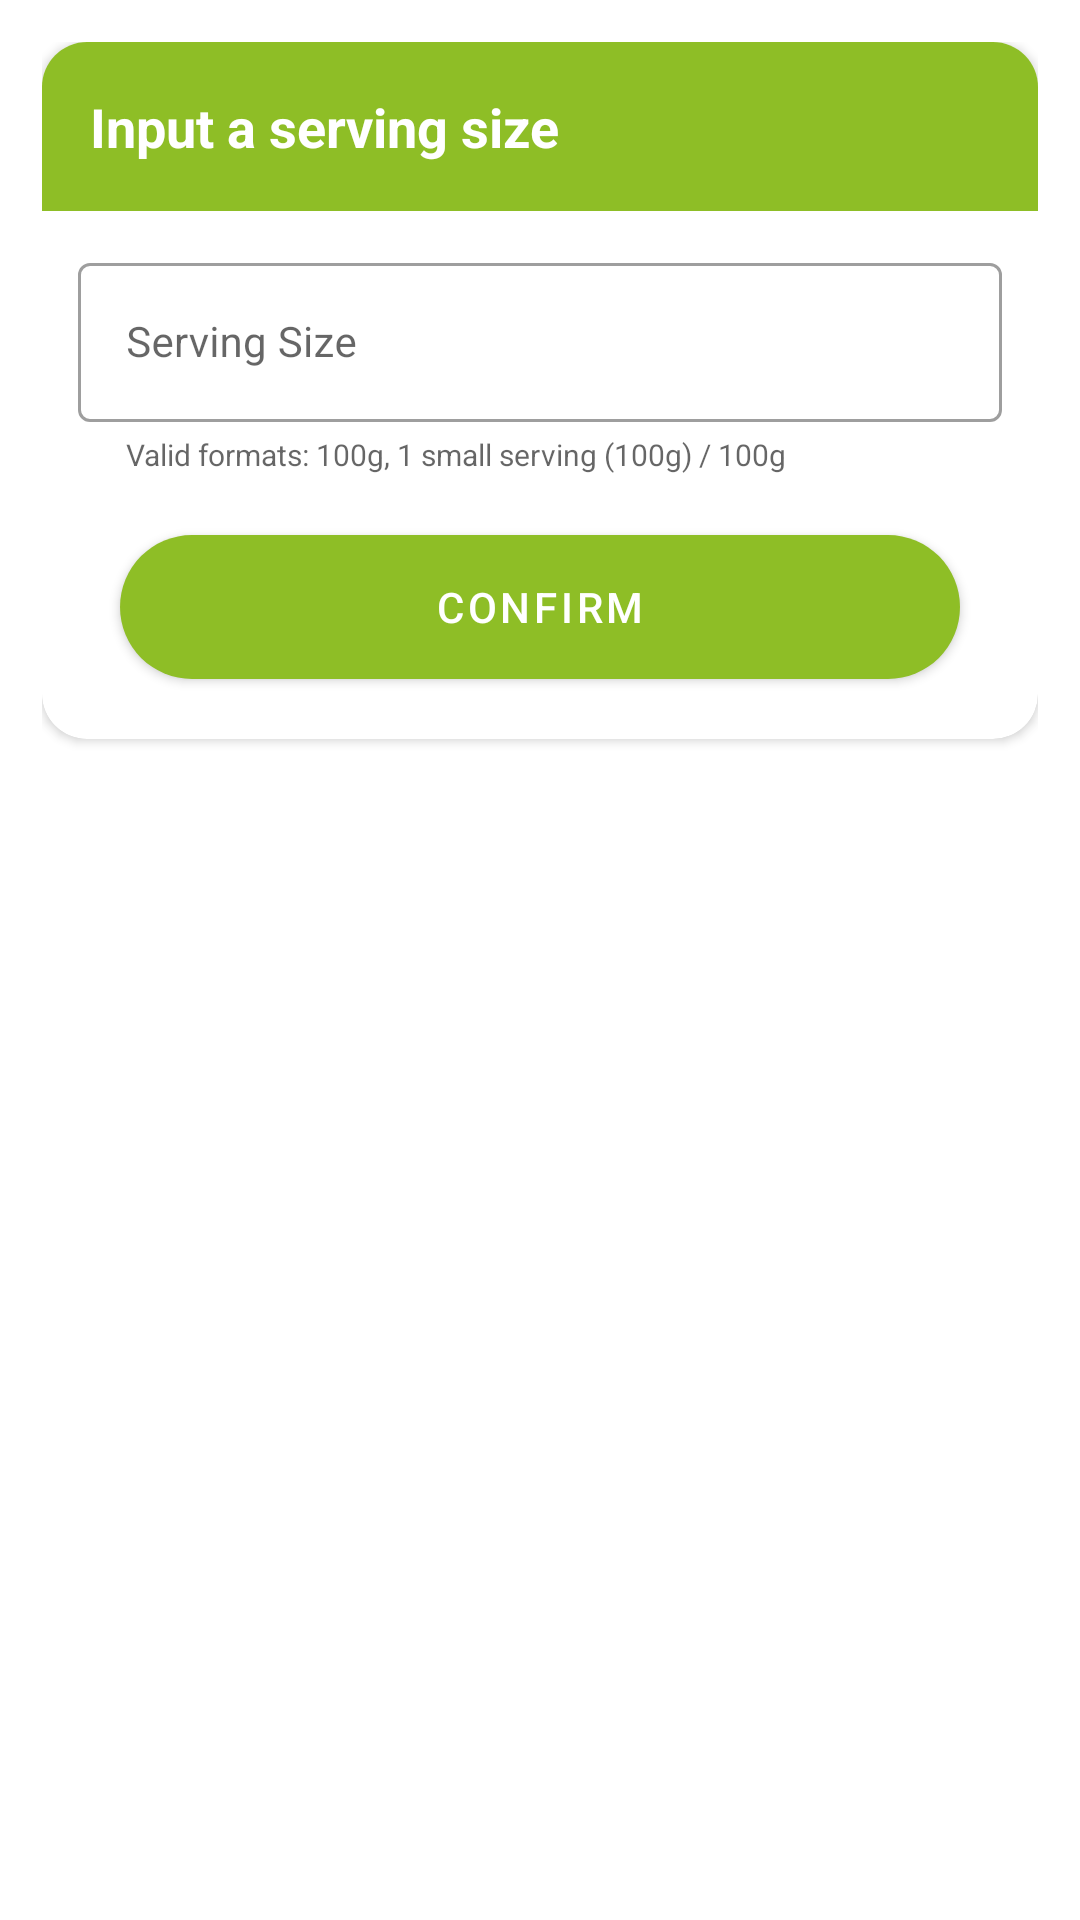

Reconstruct the res/layout file that produces this screen, plus the resources it refers to.
<!-- AndroidManifest.xml: application theme Theme.NutriEye -->
<!-- res/layout/alert_dialog_food_serving.xml -->
<?xml version="1.0" encoding="utf-8"?>
<RelativeLayout xmlns:android="http://schemas.android.com/apk/res/android"
    xmlns:app="http://schemas.android.com/apk/res-auto"
    android:layout_width="match_parent"
    android:layout_height="match_parent"
    android:padding="14dp">

    <androidx.cardview.widget.CardView
        android:layout_width="match_parent"
        android:layout_height="wrap_content"
        app:cardCornerRadius="15dp">

        <RelativeLayout
            android:layout_width="match_parent"
            android:layout_height="match_parent">

            <TextView
                android:id="@+id/textView00"
                android:layout_width="match_parent"
                android:layout_height="wrap_content"
                android:background="@color/green"
                android:padding="16dp"
                android:text="Input a serving size"
                android:textColor="@color/white"
                android:textSize="18sp"
                android:textStyle="bold" />

            <ImageButton
                android:id="@+id/closeServingDialog"
                android:layout_width="40dp"
                android:layout_height="40dp"
                android:layout_alignParentEnd="true"
                android:layout_marginTop="8dp"
                android:layout_marginEnd="8dp"
                android:background="?attr/selectableItemBackgroundBorderless"
                android:scaleType="center"
                android:src="@drawable/close"
                app:tint="@color/white" />

            <com.google.android.material.textfield.TextInputLayout
                android:id="@+id/inputServingLayout"
                style="@style/Widget.MaterialComponents.TextInputLayout.OutlinedBox"
                android:layout_width="match_parent"
                android:layout_height="wrap_content"
                android:layout_below="@id/textView00"
                android:layout_marginLeft="12dp"
                android:layout_marginTop="12dp"
                android:layout_marginRight="12dp"
                android:hint="Serving Size"
                app:errorEnabled="true"
                app:helperTextEnabled="true"
                app:helperText="Valid formats: 100g, 1 small serving (100g) / 100g"
                app:helperTextTextAppearance="@style/ErrorHelperTextAppearance"
                app:errorTextAppearance="@style/ErrorHelperTextAppearance">

            <com.google.android.material.textfield.TextInputEditText
                    android:id="@+id/inputServingText"
                    android:layout_width="match_parent"
                    android:layout_height="wrap_content"
                    android:inputType="none"
                    android:textSize="14sp" />

            </com.google.android.material.textfield.TextInputLayout>

            <LinearLayout
                android:layout_width="match_parent"
                android:layout_height="wrap_content"
                android:layout_below="@id/inputServingLayout"
                android:layout_margin="14dp">

                <com.google.android.material.button.MaterialButton
                    android:id="@+id/saveServing"
                    android:layout_width="60dp"
                    android:layout_height="60dp"
                    android:layout_marginRight="12dp"
                    android:layout_marginLeft="12dp"
                    android:layout_weight="1"
                    android:text="Confirm"
                    app:cornerRadius="32dp" />
            </LinearLayout>

        </RelativeLayout>

    </androidx.cardview.widget.CardView>

</RelativeLayout>
<!-- resources referenced by this layout -->
<resources>
  <color name="green">#8EBE26</color>
  <color name="white">#FFFFFFFF</color>
  <style name="ErrorHelperTextAppearance" parent="@android:style/TextAppearance">
          <item name="android:textColor">@color/red</item>
          <item name="android:textSize">10sp</item> 
      </style>
  <style name="Theme.NutriEye" parent="Theme.MaterialComponents.Light.DarkActionBar">
          
          <item name="colorPrimary">@color/green</item>
          <item name="colorPrimaryVariant">@color/green</item>
          <item name="colorOnPrimary">@color/white</item>
          
          <item name="colorSecondary">@color/green</item>
          <item name="colorSecondaryVariant">@color/light_coral</item>
          <item name="colorOnSecondary">@color/black</item>
          
          <item name="android:statusBarColor">@color/green</item>
          
      </style>
  <color name="red">#E91E63</color>
  <color name="light_coral">#F4B187</color>
  <color name="black">#FF000000</color>
</resources>
